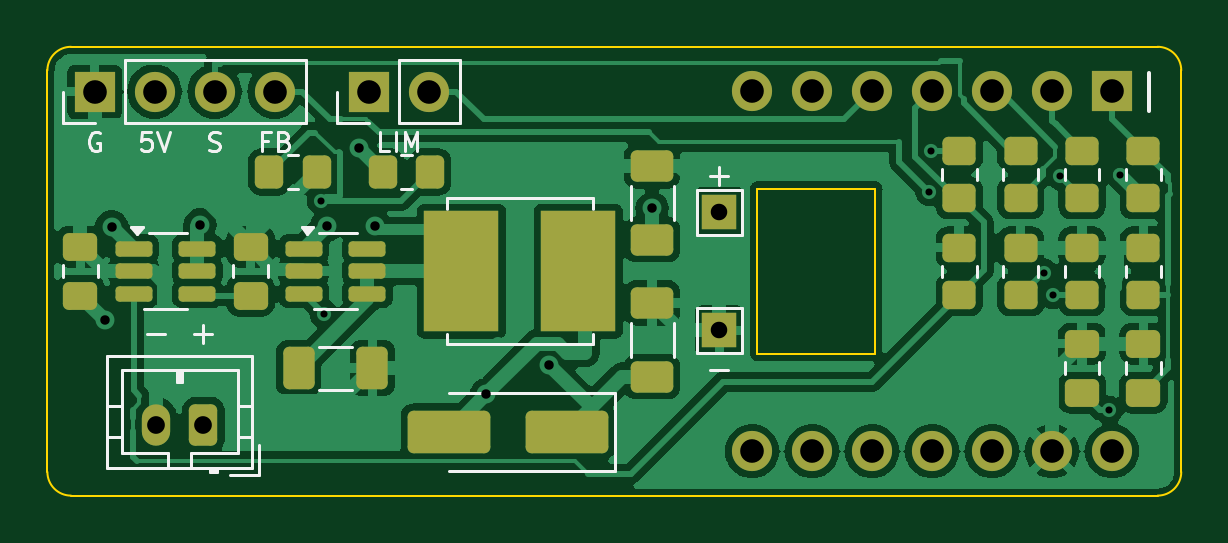
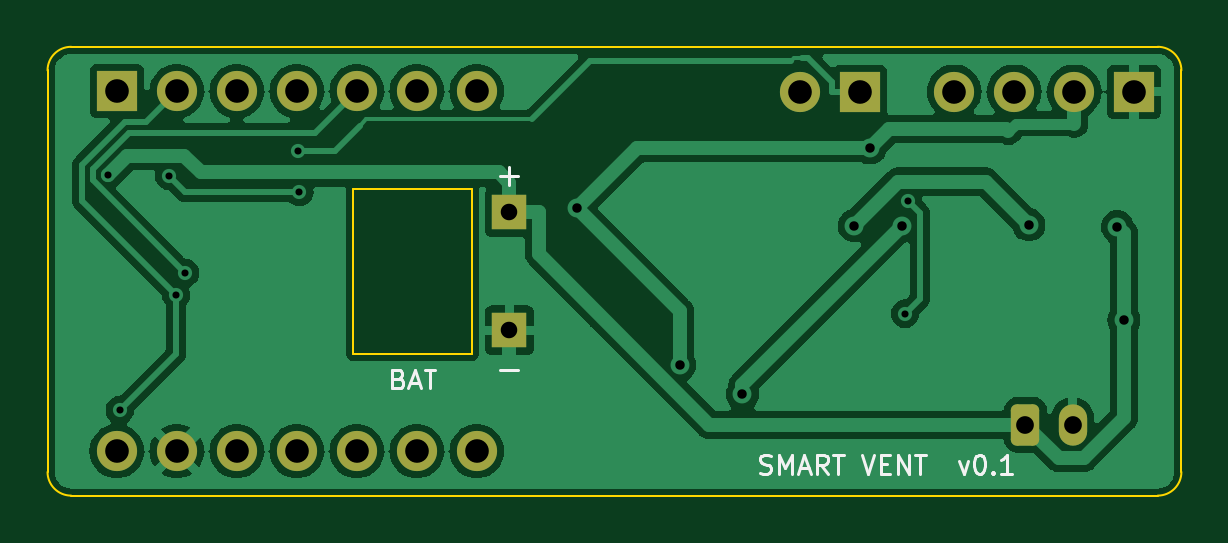
Circuit board: 10 layer files. Board 48.0 x 19.0 mm.
- bottom_copper: smart_vent_backpack-B_Cu.gbl (55090 bytes)
- bottom_mask: smart_vent_backpack-B_Mask.gbs (1981 bytes)
- paste: smart_vent_backpack-B_Paste.gbp (490 bytes)
- bottom_silk: smart_vent_backpack-B_Silkscreen.gbo (7131 bytes)
- outline: smart_vent_backpack-Edge_Cuts.gm1 (1126 bytes)
- top_copper: smart_vent_backpack-F_Cu.gtl (84438 bytes)
- top_mask: smart_vent_backpack-F_Mask.gts (4356 bytes)
- paste: smart_vent_backpack-F_Paste.gtp (3400 bytes)
- top_silk: smart_vent_backpack-F_Silkscreen.gto (13333 bytes)
- drill: smart_vent_backpack.drl (1151 bytes)

=== bottom_copper: smart_vent_backpack-B_Cu.gbl (55090 bytes, source omitted) ===
=== bottom_mask: smart_vent_backpack-B_Mask.gbs (1981 bytes, source withheld) ===
=== paste: smart_vent_backpack-B_Paste.gbp ===
%TF.GenerationSoftware,KiCad,Pcbnew,7.0.11+dfsg-1build4*%
%TF.CreationDate,2026-11-01T02:48:48+00:00*%
%TF.ProjectId,smart_vent_backpack,736d6172-745f-4766-956e-745f6261636b,rev?*%
%TF.SameCoordinates,Original*%
%TF.FileFunction,Paste,Bot*%
%TF.FilePolarity,Positive*%
%FSLAX46Y46*%
G04 Gerber Fmt 4.6, Leading zero omitted, Abs format (unit mm)*
G04 Created by KiCad (PCBNEW 7.0.11+dfsg-1build4) date 2026-11-01 02:48:48*
%MOMM*%
%LPD*%
G01*
G04 APERTURE LIST*
G04 APERTURE END LIST*
M02*

=== bottom_silk: smart_vent_backpack-B_Silkscreen.gbo (7131 bytes, source omitted) ===
=== outline: smart_vent_backpack-Edge_Cuts.gm1 ===
%TF.GenerationSoftware,KiCad,Pcbnew,7.0.11+dfsg-1build4*%
%TF.CreationDate,2026-11-01T02:48:48+00:00*%
%TF.ProjectId,smart_vent_backpack,736d6172-745f-4766-956e-745f6261636b,rev?*%
%TF.SameCoordinates,Original*%
%TF.FileFunction,Profile,NP*%
%FSLAX46Y46*%
G04 Gerber Fmt 4.6, Leading zero omitted, Abs format (unit mm)*
G04 Created by KiCad (PCBNEW 7.0.11+dfsg-1build4) date 2026-11-01 02:48:48*
%MOMM*%
%LPD*%
G01*
G04 APERTURE LIST*
%TA.AperFunction,Profile*%
%ADD10C,0.100000*%
%TD*%
G04 APERTURE END LIST*
D10*
X30050000Y-13000000D02*
X30050000Y-6000000D01*
X48000000Y-1000000D02*
G75*
G03*
X47000000Y0I-1000000J0D01*
G01*
X35050000Y-6000000D02*
X35050000Y-13000000D01*
X1000000Y0D02*
G75*
G03*
X0Y-1000000I0J-1000000D01*
G01*
X1000000Y0D02*
X47000000Y0D01*
X35050000Y-13000000D02*
X30050000Y-13000000D01*
X48000000Y-1000000D02*
X48000000Y-18000000D01*
X47000000Y-19000000D02*
G75*
G03*
X48000000Y-18000000I0J1000000D01*
G01*
X47000000Y-19000000D02*
X1000000Y-19000000D01*
X30050000Y-6000000D02*
X35050000Y-6000000D01*
X0Y-18000000D02*
X0Y-1000000D01*
X0Y-18000000D02*
G75*
G03*
X1000000Y-19000000I1000000J0D01*
G01*
M02*

=== top_copper: smart_vent_backpack-F_Cu.gtl (84438 bytes, source omitted) ===
=== top_mask: smart_vent_backpack-F_Mask.gts ===
%TF.GenerationSoftware,KiCad,Pcbnew,7.0.11+dfsg-1build4*%
%TF.CreationDate,2026-11-01T02:48:48+00:00*%
%TF.ProjectId,smart_vent_backpack,736d6172-745f-4766-956e-745f6261636b,rev?*%
%TF.SameCoordinates,Original*%
%TF.FileFunction,Soldermask,Top*%
%TF.FilePolarity,Negative*%
%FSLAX46Y46*%
G04 Gerber Fmt 4.6, Leading zero omitted, Abs format (unit mm)*
G04 Created by KiCad (PCBNEW 7.0.11+dfsg-1build4) date 2026-11-01 02:48:48*
%MOMM*%
%LPD*%
G01*
G04 APERTURE LIST*
G04 Aperture macros list*
%AMRoundRect*
0 Rectangle with rounded corners*
0 $1 Rounding radius*
0 $2 $3 $4 $5 $6 $7 $8 $9 X,Y pos of 4 corners*
0 Add a 4 corners polygon primitive as box body*
4,1,4,$2,$3,$4,$5,$6,$7,$8,$9,$2,$3,0*
0 Add four circle primitives for the rounded corners*
1,1,$1+$1,$2,$3*
1,1,$1+$1,$4,$5*
1,1,$1+$1,$6,$7*
1,1,$1+$1,$8,$9*
0 Add four rect primitives between the rounded corners*
20,1,$1+$1,$2,$3,$4,$5,0*
20,1,$1+$1,$4,$5,$6,$7,0*
20,1,$1+$1,$6,$7,$8,$9,0*
20,1,$1+$1,$8,$9,$2,$3,0*%
G04 Aperture macros list end*
%ADD10RoundRect,0.250000X0.650000X-0.412500X0.650000X0.412500X-0.650000X0.412500X-0.650000X-0.412500X0*%
%ADD11R,1.700000X1.700000*%
%ADD12O,1.700000X1.700000*%
%ADD13RoundRect,0.250000X0.450000X-0.350000X0.450000X0.350000X-0.450000X0.350000X-0.450000X-0.350000X0*%
%ADD14RoundRect,0.162500X-0.617500X-0.162500X0.617500X-0.162500X0.617500X0.162500X-0.617500X0.162500X0*%
%ADD15RoundRect,0.250000X0.475000X-0.337500X0.475000X0.337500X-0.475000X0.337500X-0.475000X-0.337500X0*%
%ADD16RoundRect,0.250000X-0.350000X-0.450000X0.350000X-0.450000X0.350000X0.450000X-0.350000X0.450000X0*%
%ADD17R,3.150000X5.100000*%
%ADD18RoundRect,0.250000X-0.412500X-0.650000X0.412500X-0.650000X0.412500X0.650000X-0.412500X0.650000X0*%
%ADD19C,1.700000*%
%ADD20RoundRect,0.250000X0.350000X0.625000X-0.350000X0.625000X-0.350000X-0.625000X0.350000X-0.625000X0*%
%ADD21O,1.200000X1.750000*%
%ADD22R,1.500000X1.500000*%
%ADD23RoundRect,0.250000X1.500000X0.650000X-1.500000X0.650000X-1.500000X-0.650000X1.500000X-0.650000X0*%
G04 APERTURE END LIST*
D10*
%TO.C,C4*%
X25600000Y-8162500D03*
X25600000Y-5037500D03*
%TD*%
D11*
%TO.C,J2*%
X2000000Y-1900000D03*
D12*
X4540000Y-1900000D03*
X7080000Y-1900000D03*
X9620000Y-1900000D03*
%TD*%
D13*
%TO.C,R4*%
X46400000Y-6400000D03*
X46400000Y-4400000D03*
%TD*%
D14*
%TO.C,U2*%
X10850000Y-8550000D03*
X10850000Y-9500000D03*
X10850000Y-10450000D03*
X13550000Y-10450000D03*
X13550000Y-9500000D03*
X13550000Y-8550000D03*
%TD*%
D15*
%TO.C,C2*%
X8600000Y-10537500D03*
X8600000Y-8462500D03*
%TD*%
D13*
%TO.C,R1*%
X38600000Y-10500000D03*
X38600000Y-8500000D03*
%TD*%
D11*
%TO.C,J3*%
X13600000Y-1900000D03*
D12*
X16140000Y-1900000D03*
%TD*%
D16*
%TO.C,R2*%
X14200000Y-5300000D03*
X16200000Y-5300000D03*
%TD*%
D10*
%TO.C,C5*%
X25600000Y-13962500D03*
X25600000Y-10837500D03*
%TD*%
D17*
%TO.C,L1*%
X17525000Y-9500000D03*
X22475000Y-9500000D03*
%TD*%
D16*
%TO.C,R3*%
X9400000Y-5300000D03*
X11400000Y-5300000D03*
%TD*%
D13*
%TO.C,R9*%
X38600000Y-6400000D03*
X38600000Y-4400000D03*
%TD*%
D18*
%TO.C,C3*%
X10637500Y-13600000D03*
X13762500Y-13600000D03*
%TD*%
D11*
%TO.C,U3*%
X45070000Y-1880000D03*
D19*
X42530000Y-1880000D03*
X39990000Y-1880000D03*
X37450000Y-1880000D03*
X34910000Y-1880000D03*
X32370000Y-1880000D03*
X29830000Y-1880000D03*
X29830000Y-17120000D03*
X32370000Y-17120000D03*
X34910000Y-17120000D03*
X37450000Y-17120000D03*
X39990000Y-17120000D03*
X42530000Y-17120000D03*
X45070000Y-17120000D03*
%TD*%
D20*
%TO.C,J1*%
X6600000Y-16000000D03*
D21*
X4600000Y-16000000D03*
%TD*%
D14*
%TO.C,U1*%
X3650000Y-8550000D03*
X3650000Y-9500000D03*
X3650000Y-10450000D03*
X6350000Y-10450000D03*
X6350000Y-9500000D03*
X6350000Y-8550000D03*
%TD*%
D13*
%TO.C,R5*%
X46400000Y-10500000D03*
X46400000Y-8500000D03*
%TD*%
D22*
%TO.C,TP2*%
X28450000Y-12000000D03*
%TD*%
D13*
%TO.C,R6*%
X43800000Y-6400000D03*
X43800000Y-4400000D03*
%TD*%
D15*
%TO.C,C1*%
X1400000Y-10537500D03*
X1400000Y-8462500D03*
%TD*%
%TO.C,C6*%
X46400000Y-14637500D03*
X46400000Y-12562500D03*
%TD*%
D23*
%TO.C,D1*%
X22000000Y-16300000D03*
X17000000Y-16300000D03*
%TD*%
D13*
%TO.C,R8*%
X41200000Y-6400000D03*
X41200000Y-4400000D03*
%TD*%
%TO.C,R10*%
X41200000Y-10500000D03*
X41200000Y-8500000D03*
%TD*%
%TO.C,R7*%
X43800000Y-10500000D03*
X43800000Y-8500000D03*
%TD*%
D15*
%TO.C,C7*%
X43800000Y-14637500D03*
X43800000Y-12562500D03*
%TD*%
D22*
%TO.C,TP1*%
X28450000Y-7000000D03*
%TD*%
M02*

=== paste: smart_vent_backpack-F_Paste.gtp ===
%TF.GenerationSoftware,KiCad,Pcbnew,7.0.11+dfsg-1build4*%
%TF.CreationDate,2026-11-01T02:48:48+00:00*%
%TF.ProjectId,smart_vent_backpack,736d6172-745f-4766-956e-745f6261636b,rev?*%
%TF.SameCoordinates,Original*%
%TF.FileFunction,Paste,Top*%
%TF.FilePolarity,Positive*%
%FSLAX46Y46*%
G04 Gerber Fmt 4.6, Leading zero omitted, Abs format (unit mm)*
G04 Created by KiCad (PCBNEW 7.0.11+dfsg-1build4) date 2026-11-01 02:48:48*
%MOMM*%
%LPD*%
G01*
G04 APERTURE LIST*
G04 Aperture macros list*
%AMRoundRect*
0 Rectangle with rounded corners*
0 $1 Rounding radius*
0 $2 $3 $4 $5 $6 $7 $8 $9 X,Y pos of 4 corners*
0 Add a 4 corners polygon primitive as box body*
4,1,4,$2,$3,$4,$5,$6,$7,$8,$9,$2,$3,0*
0 Add four circle primitives for the rounded corners*
1,1,$1+$1,$2,$3*
1,1,$1+$1,$4,$5*
1,1,$1+$1,$6,$7*
1,1,$1+$1,$8,$9*
0 Add four rect primitives between the rounded corners*
20,1,$1+$1,$2,$3,$4,$5,0*
20,1,$1+$1,$4,$5,$6,$7,0*
20,1,$1+$1,$6,$7,$8,$9,0*
20,1,$1+$1,$8,$9,$2,$3,0*%
G04 Aperture macros list end*
%ADD10RoundRect,0.250000X0.650000X-0.412500X0.650000X0.412500X-0.650000X0.412500X-0.650000X-0.412500X0*%
%ADD11RoundRect,0.250000X0.450000X-0.350000X0.450000X0.350000X-0.450000X0.350000X-0.450000X-0.350000X0*%
%ADD12RoundRect,0.162500X-0.617500X-0.162500X0.617500X-0.162500X0.617500X0.162500X-0.617500X0.162500X0*%
%ADD13RoundRect,0.250000X0.475000X-0.337500X0.475000X0.337500X-0.475000X0.337500X-0.475000X-0.337500X0*%
%ADD14RoundRect,0.250000X-0.350000X-0.450000X0.350000X-0.450000X0.350000X0.450000X-0.350000X0.450000X0*%
%ADD15R,3.150000X5.100000*%
%ADD16RoundRect,0.250000X-0.412500X-0.650000X0.412500X-0.650000X0.412500X0.650000X-0.412500X0.650000X0*%
%ADD17RoundRect,0.250000X1.500000X0.650000X-1.500000X0.650000X-1.500000X-0.650000X1.500000X-0.650000X0*%
G04 APERTURE END LIST*
D10*
%TO.C,C4*%
X25600000Y-8162500D03*
X25600000Y-5037500D03*
%TD*%
D11*
%TO.C,R4*%
X46400000Y-6400000D03*
X46400000Y-4400000D03*
%TD*%
D12*
%TO.C,U2*%
X10850000Y-8550000D03*
X10850000Y-9500000D03*
X10850000Y-10450000D03*
X13550000Y-10450000D03*
X13550000Y-9500000D03*
X13550000Y-8550000D03*
%TD*%
D13*
%TO.C,C2*%
X8600000Y-10537500D03*
X8600000Y-8462500D03*
%TD*%
D11*
%TO.C,R1*%
X38600000Y-10500000D03*
X38600000Y-8500000D03*
%TD*%
D14*
%TO.C,R2*%
X14200000Y-5300000D03*
X16200000Y-5300000D03*
%TD*%
D10*
%TO.C,C5*%
X25600000Y-13962500D03*
X25600000Y-10837500D03*
%TD*%
D15*
%TO.C,L1*%
X17525000Y-9500000D03*
X22475000Y-9500000D03*
%TD*%
D14*
%TO.C,R3*%
X9400000Y-5300000D03*
X11400000Y-5300000D03*
%TD*%
D11*
%TO.C,R9*%
X38600000Y-6400000D03*
X38600000Y-4400000D03*
%TD*%
D16*
%TO.C,C3*%
X10637500Y-13600000D03*
X13762500Y-13600000D03*
%TD*%
D12*
%TO.C,U1*%
X3650000Y-8550000D03*
X3650000Y-9500000D03*
X3650000Y-10450000D03*
X6350000Y-10450000D03*
X6350000Y-9500000D03*
X6350000Y-8550000D03*
%TD*%
D11*
%TO.C,R5*%
X46400000Y-10500000D03*
X46400000Y-8500000D03*
%TD*%
%TO.C,R6*%
X43800000Y-6400000D03*
X43800000Y-4400000D03*
%TD*%
D13*
%TO.C,C1*%
X1400000Y-10537500D03*
X1400000Y-8462500D03*
%TD*%
%TO.C,C6*%
X46400000Y-14637500D03*
X46400000Y-12562500D03*
%TD*%
D17*
%TO.C,D1*%
X22000000Y-16300000D03*
X17000000Y-16300000D03*
%TD*%
D11*
%TO.C,R8*%
X41200000Y-6400000D03*
X41200000Y-4400000D03*
%TD*%
%TO.C,R10*%
X41200000Y-10500000D03*
X41200000Y-8500000D03*
%TD*%
%TO.C,R7*%
X43800000Y-10500000D03*
X43800000Y-8500000D03*
%TD*%
D13*
%TO.C,C7*%
X43800000Y-14637500D03*
X43800000Y-12562500D03*
%TD*%
M02*

=== top_silk: smart_vent_backpack-F_Silkscreen.gto (13333 bytes, source omitted) ===
=== drill: smart_vent_backpack.drl ===
M48
; DRILL file {KiCad 7.0.11+dfsg-1build4} date Sun Nov  1 02:48:48 2026
; FORMAT={-:-/ absolute / metric / decimal}
; #@! TF.CreationDate,2026-11-01T02:48:48+00:00
; #@! TF.GenerationSoftware,Kicad,Pcbnew,7.0.11+dfsg-1build4
; #@! TF.FileFunction,MixedPlating,1,2
FMAT,2
METRIC
; #@! TA.AperFunction,Plated,PTH,ViaDrill
T1C0.300
; #@! TA.AperFunction,Plated,PTH,ViaDrill
T2C0.400
; #@! TA.AperFunction,Plated,PTH,ComponentDrill
T3C0.700
; #@! TA.AperFunction,Plated,PTH,ComponentDrill
T4C0.750
; #@! TA.AperFunction,Plated,PTH,ComponentDrill
T5C1.000
%
G90
G05
T1
X11.585Y-6.514
X11.698Y-11.298
X37.337Y-6.143
X37.396Y-4.4
X42.175Y-9.567
X42.559Y-10.5
X42.862Y-5.462
X44.938Y-15.38
X45.427Y-5.427
T2
X2.437Y-11.575
X2.714Y-7.614
X6.459Y-7.536
X11.832Y-7.568
X13.181Y-4.281
X13.851Y-7.575
X18.582Y-14.718
X21.239Y-13.466
X25.6Y-6.841
T3
X28.45Y-7.0
X28.45Y-12.0
T4
X4.6Y-16.0
X6.6Y-16.0
T5
X2.0Y-1.9
X4.54Y-1.9
X7.08Y-1.9
X9.62Y-1.9
X13.6Y-1.9
X16.14Y-1.9
X29.83Y-1.88
X29.83Y-17.12
X32.37Y-1.88
X32.37Y-17.12
X34.91Y-1.88
X34.91Y-17.12
X37.45Y-1.88
X37.45Y-17.12
X39.99Y-1.88
X39.99Y-17.12
X42.53Y-1.88
X42.53Y-17.12
X45.07Y-1.88
X45.07Y-17.12
M30
